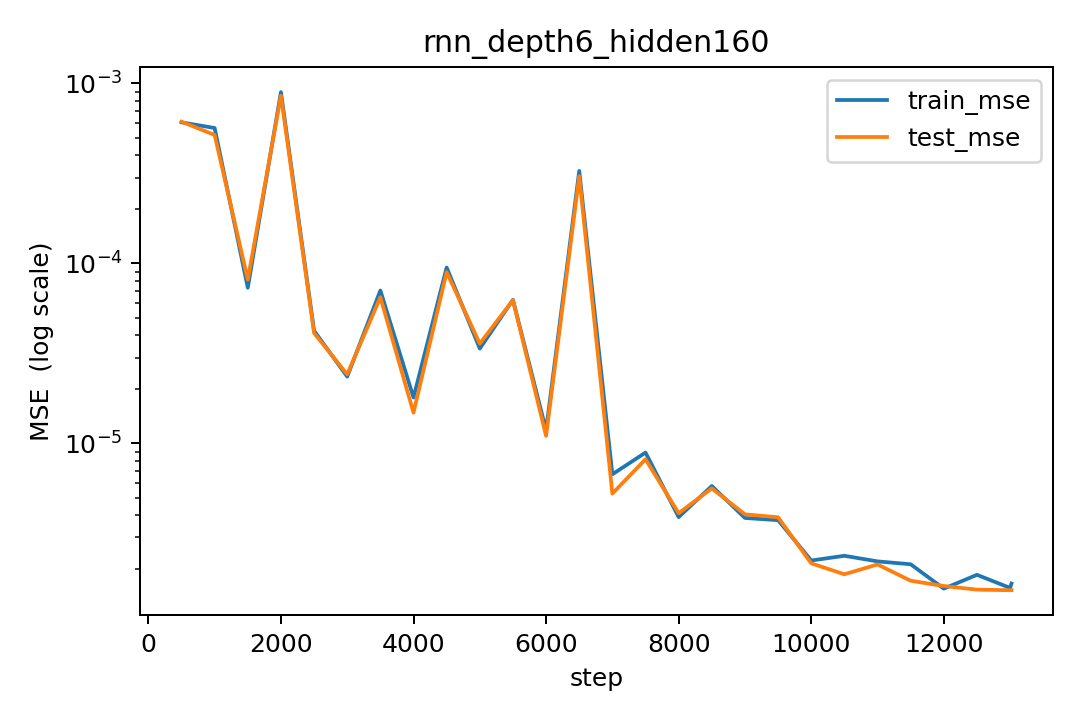

The data file committed next to this chart (first rows):
step, lr, train_mse, test_mse
500, 0.0002996, 0.000608, 0.0006129
1000, 0.0002971, 0.0005655, 0.0005174
1500, 0.0002925, 7.32408666711611e-05, 8.129251274901132e-05
2000, 0.0002857, 0.0008953, 0.0008553
2500, 0.0002768, 4.229066073700475e-05, 4.102773849929993e-05
3000, 0.0002661, 2.350536943898381e-05, 2.4165836492708572e-05
3500, 0.0002536, 7.070438616210595e-05, 6.488358159549534e-05
4000, 0.0002396, 1.798082814881733e-05, 1.481808980073159e-05
4500, 0.0002242, 9.488875599345193e-05, 8.943510047780971e-05
5000, 0.0002077, 3.364108735695481e-05, 3.581499612967794e-05
5500, 0.0001904, 6.277565087657422e-05, 6.253746423559884e-05
6000, 0.0001724, 1.1835605570619616e-05, 1.100951563178872e-05
6500, 0.0001541, 0.0003265, 0.0003052
7000, 0.0001357, 6.731416712379238e-06, 5.260105079893644e-06
7500, 0.0001176, 8.892144093503399e-06, 8.163620387980093e-06
8000, 9.994427383831475e-05, 3.893291238152111e-06, 4.092596466459023e-06
8500, 8.303862419748684e-05, 5.799222089990508e-06, 5.622045442578383e-06
9000, 6.713684346789227e-05, 3.850567245535785e-06, 4.034689867694396e-06
9500, 5.247732733833493e-05, 3.7448934078080735e-06, 3.884967130337221e-06
10000, 3.9279847764211724e-05, 2.2348942062914525e-06, 2.15534617867282e-06
10500, 2.774225819898471e-05, 2.373372218850515e-06, 1.873287265577043e-06
11000, 1.8037527422585546e-05, 2.2098590428261863e-06, 2.1242702896415722e-06
11500, 1.0311146434886269e-05, 2.129320982930949e-06, 1.7248024414584507e-06
12000, 4.678947289469104e-06, 1.5591597851501622e-06, 1.6124446362179394e-06
12500, 1.2253665672166625e-06, 1.8604094869563899e-06, 1.538936972792726e-06
13000, 2.1795233108135024e-09, 1.5736124017469895e-06, 1.5283630831011881e-06
13021, 4.503158212987301e-12, 1.664582208225814e-06, 1.5284917960040426e-06
